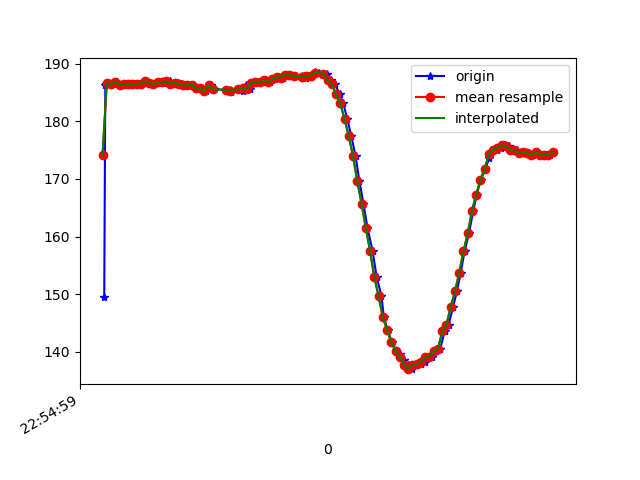

Data behind this chart, as committed beside it:
1617836099628, 531743224181061, 149.60938, -246.875, -51.26953
1617836099633, 531743243195834, 186.3, -261.5, -74.51
1617836099635, 531743261844350, 186.5, -261.2, -73.54
1617836099652, 531743280675995, 186.6, -261.4, -72.95
1617836099669, 531743299385554, 186.4, -261, -72.46
1617836099687, 531743318736061, 186.8, -261.5, -72.85
1617836099705, 531743337842397, 186.3, -261.1, -73.14
1617836099725, 531743357009776, 186.4, -261.4, -73.54
1617836099745, 531743375932984, 186.5, -260.9, -73.93
1617836099768, 531743395314012, 186.4, -261.2, -73.24
1617836099784, 531743414237220, 186.5, -261.3, -73.34
1617836099802, 531743433282514, 186.5, -261, -73.24
1617836099823, 531743452358329, 186.9, -260.8, -73.24
1617836099840, 531743471403623, 186.7, -260.8, -72.75
1617836099862, 531743490571001, 186.4, -260.3, -72.95
1617836099882, 531743509677338, 186.8, -260.2, -73.34
1617836099905, 531743528753153, 186.7, -260.1, -72.46
1617836099918, 531743548012095, 186.8, -260.2, -73.34
1617836099938, 531743566996346, 186.9, -260.3, -72.75
1617836099953, 531743586072161, 186.5, -260.4, -72.46
1617836099974, 531743605117455, 186.7, -260, -73.14
1617836099992, 531743624162748, 186.4, -260.2, -72.85
1617836100010, 531743643208042, 186.2, -259.2, -73.34
1617836100029, 531743662375421, 186.2, -259.2, -72.07
1617836100052, 531743681176544, 186.3, -258.6, -72.17
1617836100068, 531743700221838, 185.7, -258.7, -71.48
1617836100087, 531743719328174, 185.7, -257.7, -71.19
1617836100109, 531743738312425, 185.3, -257.4, -71.39
1617836100130, 531743757418761, 186.2, -256.8, -71.39
1617836100144, 531743776525097, 185.5, -257, -72.17
1617836100208, 531743816874261, 185.4, -257, -71.09
1617836100221, 531743834393489, 185.4, -255.7, -71.39
1617836100225, 531743854079730, 185.1, -256.2, -72.27
1617836100262, 531743872886689, 185.5, -256.2, -71.48
1617836100263, 531743891870940, 185.5, -255.6, -71.78
1617836100281, 531743910946755, 185.3, -255.8, -72.27
1617836100298, 531743930053092, 186.2, -254.8, -71.78
1617836100315, 531743949037343, 185.5, -255.4, -71.19
1617836100335, 531743968082636, 186.7, -255.5, -71.88
1617836100355, 531743987188972, 186.8, -255.5, -71.88
1617836100374, 531744006142702, 186.8, -255.3, -71.39
1617836100391, 531744025218517, 187.1, -254.7, -72.17
1617836100411, 531744044141725, 186.8, -255.1, -72.17
1617836100431, 531744063248062, 187.3, -254.8, -71.78
1617836100449, 531744082262834, 187.7, -255, -72.07
1617836100468, 531744101308128, 187.6, -255.1, -71.88
1617836100487, 531744120353421, 188.1, -255.1, -72.17
1617836100506, 531744139368194, 188, -255.4, -72.56
1617836100529, 531744158382966, 187.9, -254.6, -72.56
1617836100560, 531744177489302, 187.9, -254.8, -72.27
1617836100577, 531744196565117, 187.6, -255, -72.56
1617836100587, 531744215793538, 187.8, -254.9, -72.17
1617836100602, 531744234747268, 187.9, -255.5, -72.46
1617836100620, 531744253762040, 188.5, -254.9, -72.75
1617836100639, 531744272807334, 188.4, -255.2, -72.56
1617836100660, 531744291852628, 188.3, -255.2, -72.85
1617836100678, 531744310897921, 188.3, -256.4, -73.54
1617836100696, 531744329912694, 187.1, -257, -74.32
1617836100715, 531744348957987, 186.4, -258.4, -74.02
1617836100738, 531744368247451, 184.7, -259.9, -73.54
1617836100754, 531744387048574, 183.1, -262.4, -75.68
... 52 more rows
